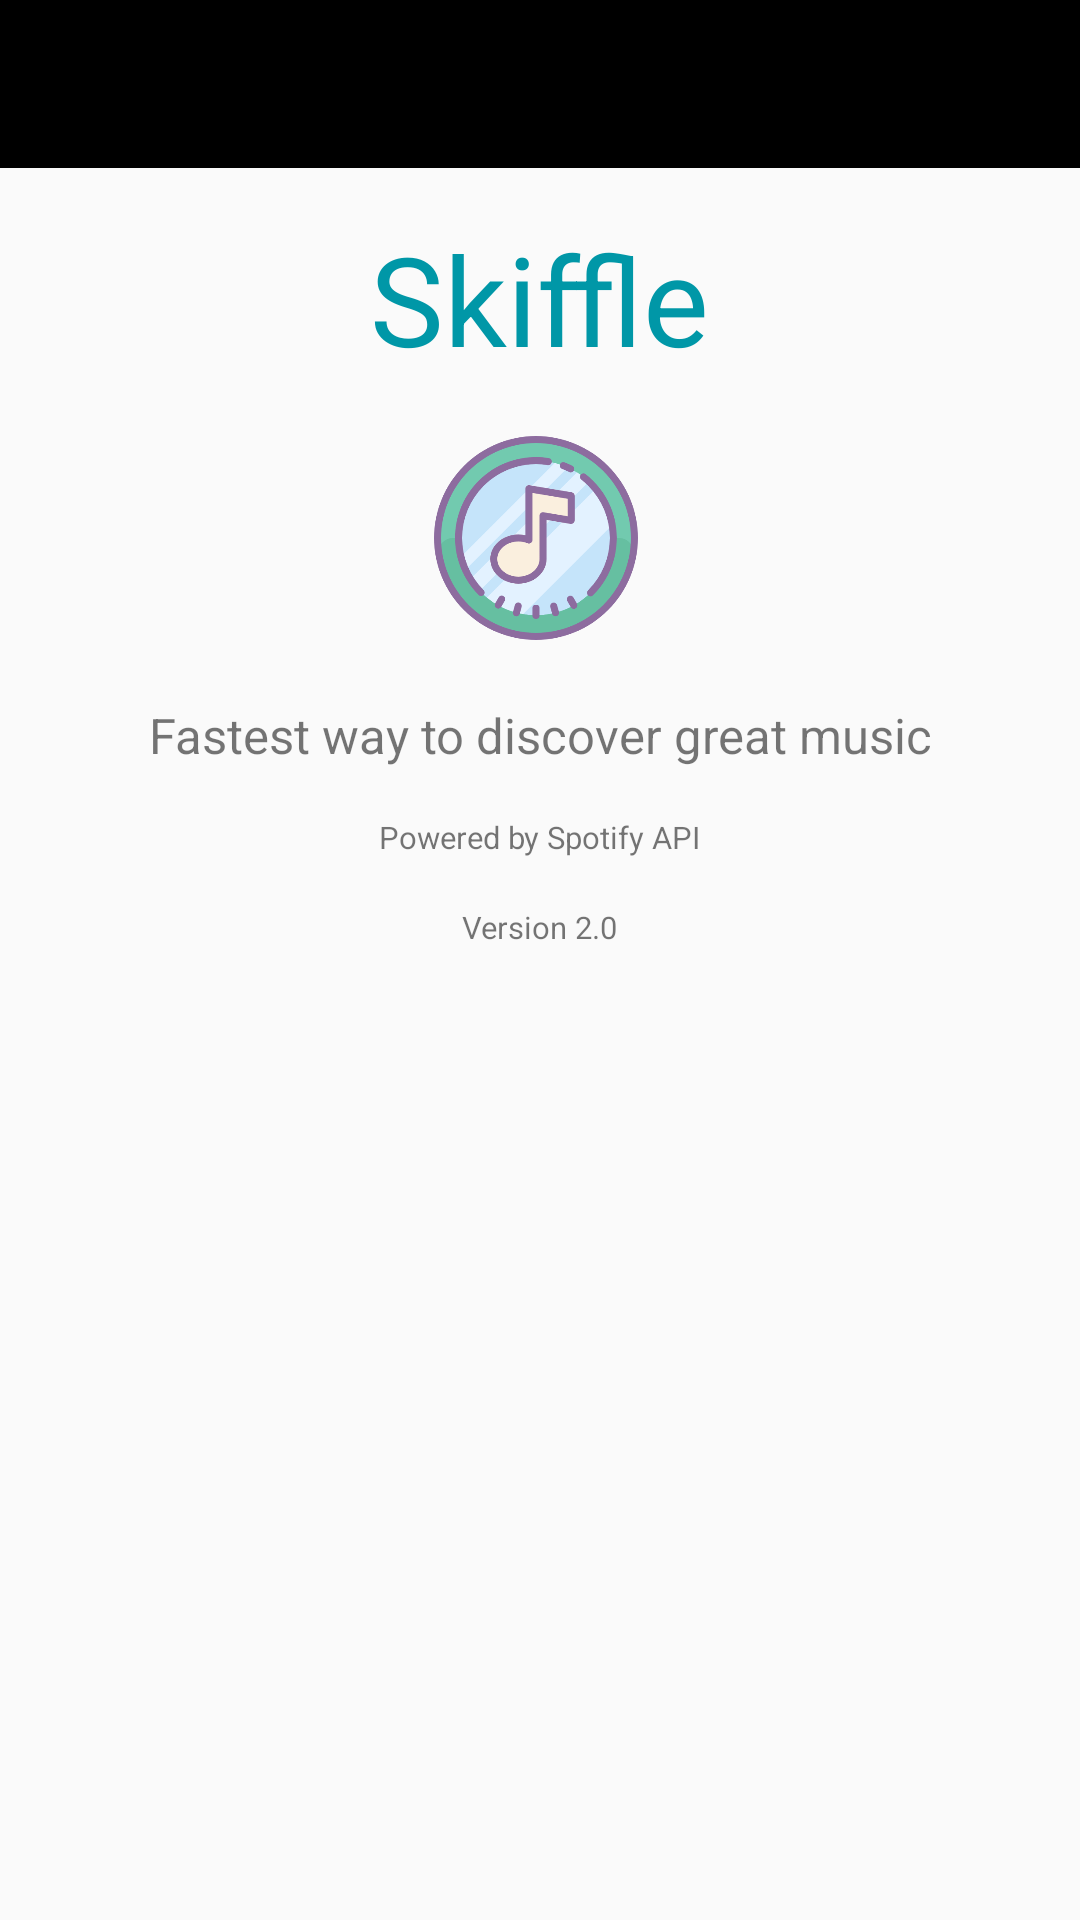

Reconstruct the res/layout file that produces this screen, plus the resources it refers to.
<!-- AndroidManifest.xml: application theme AppTheme.NoActionBar -->
<!-- res/layout/activity_about.xml -->
<?xml version="1.0" encoding="utf-8"?>
<LinearLayout xmlns:android="http://schemas.android.com/apk/res/android"
    xmlns:app="http://schemas.android.com/apk/res-auto"
    android:orientation="vertical"
    android:layout_width="match_parent"
    android:layout_height="match_parent">

    <android.support.design.widget.AppBarLayout android:layout_height="wrap_content"
        android:layout_width="match_parent" android:theme="@style/AppTheme.AppBarOverlay"
        android:id="@+id/app_bar_layout"
        android:layout_alignParentTop="true">

        <android.support.v7.widget.Toolbar android:id="@+id/toolbar"
            android:layout_width="match_parent" android:layout_height="?attr/actionBarSize"
            android:background="?attr/colorPrimary" app:popupTheme="@style/AppTheme.PopupOverlay"
            app:layout_scrollFlags="scroll|enterAlways"
            android:title="About"
            app:contentInsetStartWithNavigation="0dp"/>

    </android.support.design.widget.AppBarLayout>

    <TextView
        android:id="@+id/textView"
        android:layout_width="wrap_content"
        android:layout_height="wrap_content"
        android:layout_gravity="center_horizontal"
        android:layout_marginTop="16dp"
        android:text="@string/app_name"
        android:textColor="@color/colorPrimaryDark"
        android:textSize="20pt" />

    <ImageView
        android:layout_width="75dp"
        android:layout_height="75dp"
        android:src="@drawable/skiffle_icon"
        android:layout_gravity="center_horizontal"
        android:layout_marginTop="16dp"/>

    <TextView
        android:layout_width="wrap_content"
        android:layout_height="wrap_content"
        android:layout_gravity="center_horizontal"
        android:layout_marginTop="16dp"
        android:gravity="center"
        android:text="Fastest way to discover great music"
        android:textSize="8pt" />

    <TextView
        android:layout_width="wrap_content"
        android:layout_height="wrap_content"
        android:text="Powered by Spotify API"
        android:layout_gravity="center_horizontal"
        android:layout_marginTop="16dp"
        android:textSize="5pt"/>

    <TextView
        android:layout_width="wrap_content"
        android:layout_height="wrap_content"
        android:text="Version 2.0"
        android:layout_gravity="center_horizontal"
        android:layout_marginTop="16dp"
        android:textSize="5pt"/>

</LinearLayout>
<!-- resources referenced by this layout -->
<resources>
  <color name="colorPrimaryDark">#0097A7</color>
  <!-- drawable skiffle_icon: png bitmap (drawable, 49438 bytes) -->
  <string name="app_name">Skiffle</string>
  <style name="AppTheme.AppBarOverlay" parent="ThemeOverlay.AppCompat.Dark.ActionBar" />
  <style name="AppTheme.PopupOverlay" parent="ThemeOverlay.AppCompat.Light" />
  <style name="AppTheme.NoActionBar">
          <item name="windowActionBar">false</item>
          <item name="windowNoTitle">true</item>
      </style>
</resources>
